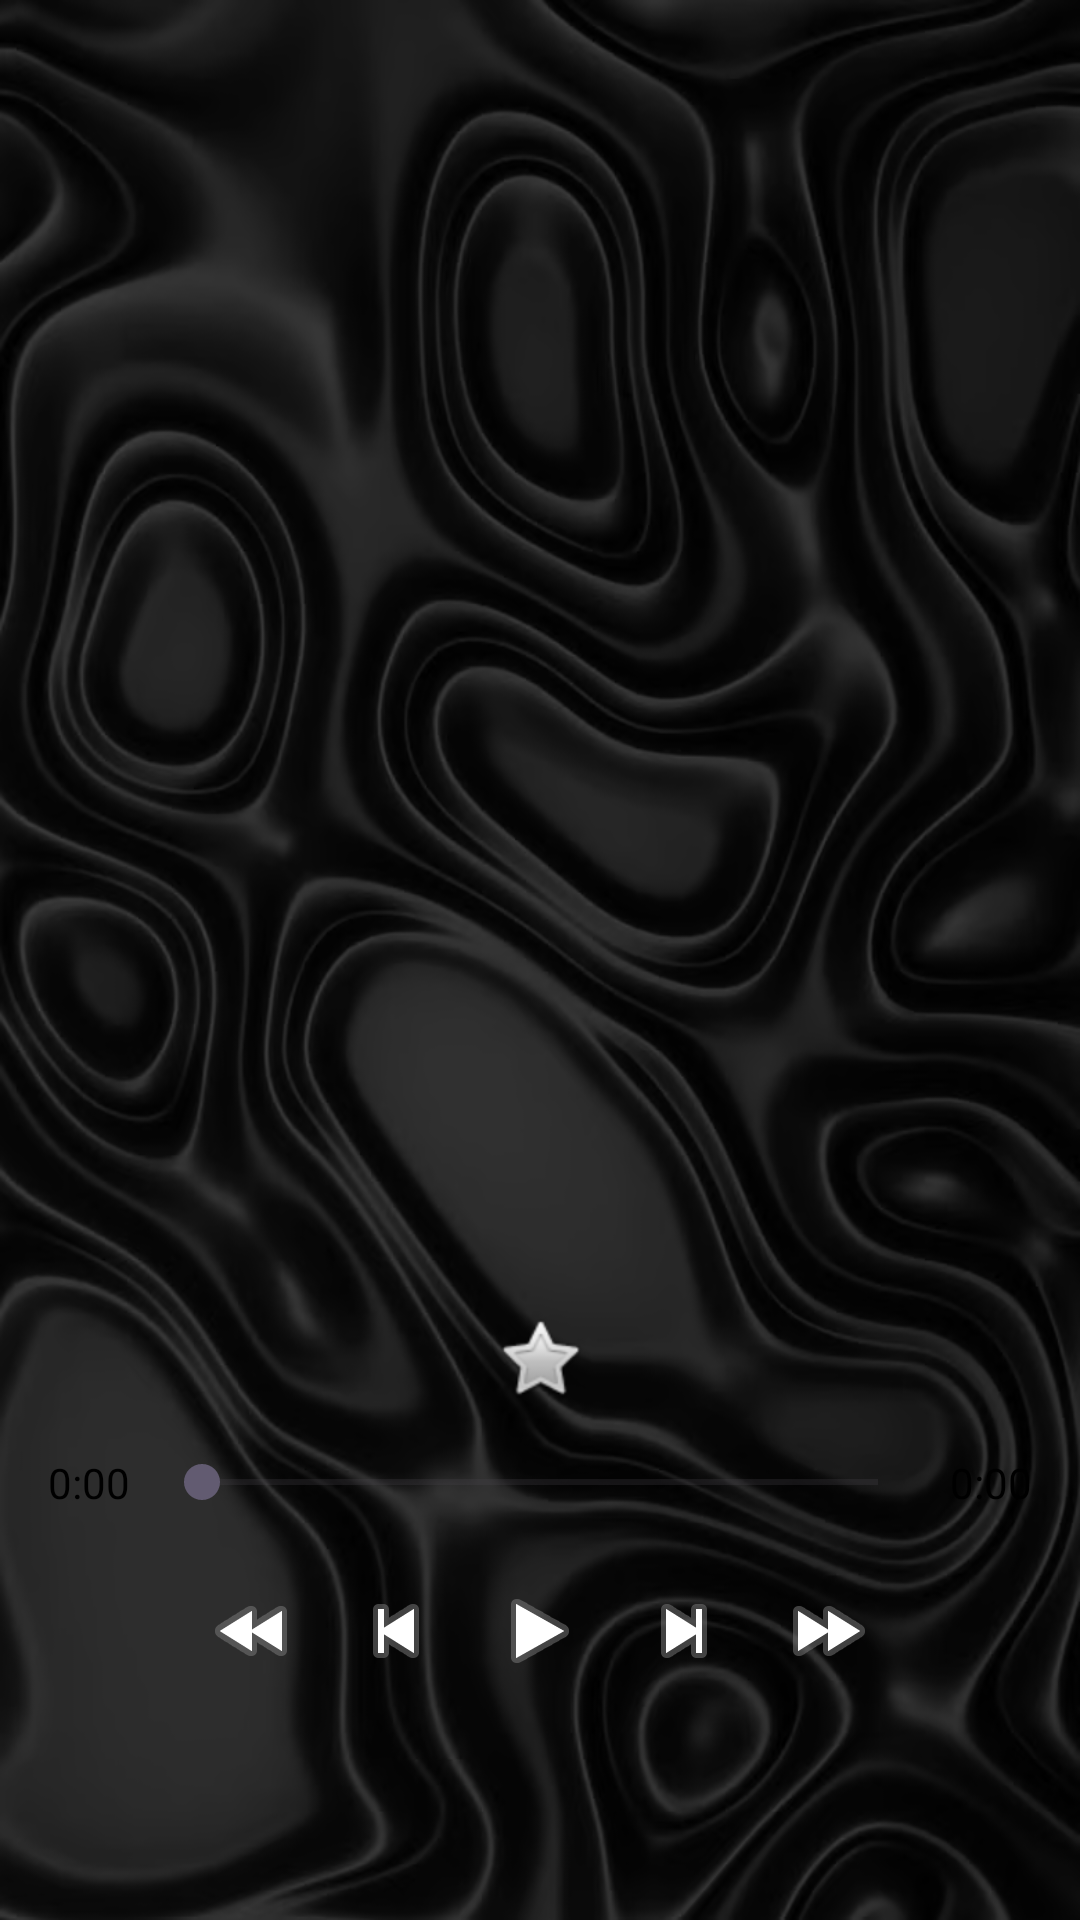

Reconstruct the res/layout file that produces this screen, plus the resources it refers to.
<!-- AndroidManifest.xml: application theme Theme.FSpotify -->
<!-- res/layout/fragment_player.xml -->
<LinearLayout xmlns:android="http://schemas.android.com/apk/res/android"
    android:orientation="vertical"
    android:layout_width="match_parent"
    android:layout_height="match_parent"
    android:padding="16dp"
    android:gravity="center_horizontal"
    android:background="@drawable/wallpaper">
    >

    
    <FrameLayout
        android:id="@+id/media_container"
        android:layout_width="match_parent"
        android:layout_height="300dp"
        android:layout_marginTop="32dp">

        <ImageView
            android:id="@+id/cover_image"
            android:layout_width="match_parent"
            android:layout_height="match_parent"
            android:scaleType="fitCenter" />

        <ScrollView
            android:id="@+id/lyrics_scroll"
            android:layout_width="match_parent"
            android:layout_height="match_parent"
            android:visibility="gone">

            <TextView
                android:id="@+id/lyrics_text"
                android:layout_width="match_parent"
                android:layout_height="wrap_content"
                android:padding="16dp"
                android:textSize="20sp"
                android:gravity="center_horizontal"
                android:textAlignment="center" />

        </ScrollView>
    </FrameLayout>

    <TextView
        android:id="@+id/title_text"
        android:layout_width="wrap_content"
        android:layout_height="wrap_content"
        android:layout_marginTop="16dp"
        android:textSize="24sp"
        android:textStyle="bold"
        android:textColor="@color/black"/>

    <TextView
        android:id="@+id/artist_album_text"
        android:layout_width="wrap_content"
        android:layout_height="wrap_content"
        android:layout_marginTop="4dp"
        android:textSize="18sp"
        android:textStyle="italic"
        android:textColor="@android:color/black" />

    
    <ImageButton
        android:id="@+id/like_button"
        android:layout_width="wrap_content"
        android:layout_height="wrap_content"
        android:background="?attr/selectableItemBackgroundBorderless"
        android:src="@android:drawable/btn_star"
        android:layout_marginTop="12dp"
        android:contentDescription="Like" />

    
    <LinearLayout
        android:layout_width="match_parent"
        android:layout_height="wrap_content"
        android:orientation="horizontal"
        android:layout_marginTop="16dp"
        android:gravity="center_vertical">

        <TextView
            android:id="@+id/current_time"
            android:layout_width="wrap_content"
            android:layout_height="wrap_content"
            android:text="0:00"
            android:textSize="14sp"
            android:layout_marginEnd="8dp"
            android:textColor="@android:color/black" />

        <SeekBar
            android:id="@+id/seek_bar"
            android:layout_width="0dp"
            android:layout_height="wrap_content"
            android:layout_weight="1" />

        <TextView
            android:id="@+id/total_duration"
            android:layout_width="wrap_content"
            android:layout_height="wrap_content"
            android:text="0:00"
            android:textSize="14sp"
            android:layout_marginStart="8dp"
            android:textColor="@android:color/black" />
    </LinearLayout>

    
    <LinearLayout
        android:layout_width="match_parent"
        android:layout_height="wrap_content"
        android:orientation="horizontal"
        android:gravity="center"
        android:layout_marginTop="16dp">

        <ImageButton
            android:id="@+id/rewind_button"
            android:layout_width="wrap_content"
            android:layout_height="wrap_content"
            android:background="?attr/selectableItemBackgroundBorderless"
            android:src="@android:drawable/ic_media_rew"
            android:contentDescription="Reculer 10s"
            android:layout_margin="8dp"/>

        <ImageButton
            android:id="@+id/prev_button"
            android:layout_width="wrap_content"
            android:layout_height="wrap_content"
            android:background="?attr/selectableItemBackgroundBorderless"
            android:src="@android:drawable/ic_media_previous"
            android:contentDescription="Précédent"
            android:layout_margin="8dp"/>

        <ImageButton
            android:id="@+id/play_button"
            android:layout_width="wrap_content"
            android:layout_height="wrap_content"
            android:background="?attr/selectableItemBackgroundBorderless"
            android:src="@android:drawable/ic_media_play"
            android:contentDescription="Lecture"
            android:layout_margin="8dp"/>

        <ImageButton
            android:id="@+id/next_button"
            android:layout_width="wrap_content"
            android:layout_height="wrap_content"
            android:background="?attr/selectableItemBackgroundBorderless"
            android:src="@android:drawable/ic_media_next"
            android:contentDescription="Suivant"
            android:layout_margin="8dp"/>

        <ImageButton
            android:id="@+id/forward_button"
            android:layout_width="wrap_content"
            android:layout_height="wrap_content"
            android:background="?attr/selectableItemBackgroundBorderless"
            android:src="@android:drawable/ic_media_ff"
            android:contentDescription="Avancer 10s"
            android:layout_margin="8dp"/>
    </LinearLayout>
</LinearLayout>
<!-- resources referenced by this layout -->
<resources>
  <color name="black">#FF000000</color>
  <!-- drawable wallpaper: png bitmap (drawable, 390833 bytes) -->
  <style name="Theme.FSpotify" parent="Base.Theme.FSpotify" />
  <style name="Base.Theme.FSpotify" parent="Theme.Material3.DayNight.NoActionBar">
          
          
      </style>
</resources>
